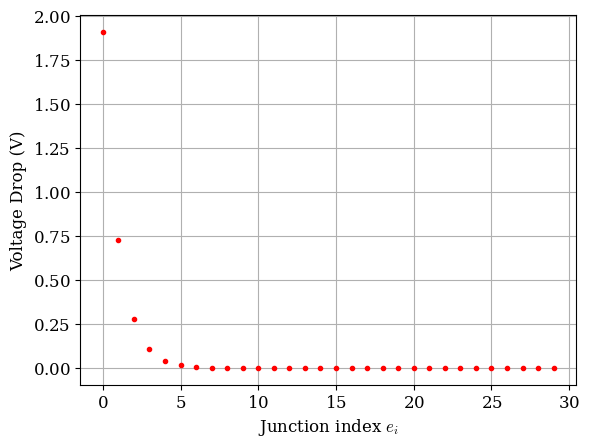

Recreate this plot in Python.
import matplotlib.pyplot as plt
import numpy as np

# Setting constants
R = 1
v_0 = 5

# Given Example Solution
A = np.array([[ 1,0,0],
              [-1,0,0],
              [-1,1,0],
              [0,-1,0],
              [0,-1,1],
              [0,0,-1]])
K = (1/R)*np.eye(6)
V = np.array([[v_0,0,0,0,0,0]]).T
x = np.linalg.solve(A.T@K@A,A.T@K@V)
print(x)

# Make a function that creates a matrix that solves that resistor matrix given n junctions

def resistor_solve(n, R = 1,V0 = 5):
    def generate_A(n):
        output = np.zeros((n, 2 * n))
        for i in range(n):
            if 2 * i < 2 * n:
                output[i, 2 * i] = 1  
            if 2 * i + 1 < 2 * n:
                output[i, 2 * i + 1] = -1  
            if 2 * i + 2 < 2 * n:
                output[i, 2 * i + 2] = -1 
        return output.T
    A = generate_A(n)
    K = (1/R) * np.eye(2*n)
    V = np.zeros(2*n)
    V[0]= V0
    V = np.array(V).T
    X = np.linalg.solve(A.T@K@A,A.T@K@V)
    return(X)

def latex_font(): # Aesthetic choice
    import matplotlib as mpl
    import matplotlib.font_manager as font_manager
    plt.rcParams.update({
        'font.family': 'serif',
        'mathtext.fontset': 'cm',
        'axes.unicode_minus': False,
        'axes.formatter.use_mathtext': True,
        'font.size': 12
    })
    cmfont = font_manager.FontProperties(fname=mpl.get_data_path() + '/fonts/ttf/cmr10.ttf')
latex_font()

N = 30
index = range(N)
e_res = resistor_solve(N)
plt.grid()
plt.scatter(index, e_res, marker = '.', color = 'r', zorder = 2)
plt.xlabel('Junction index $e_i$')
plt.ylabel('Voltage Drop (V)')
plt.show()
